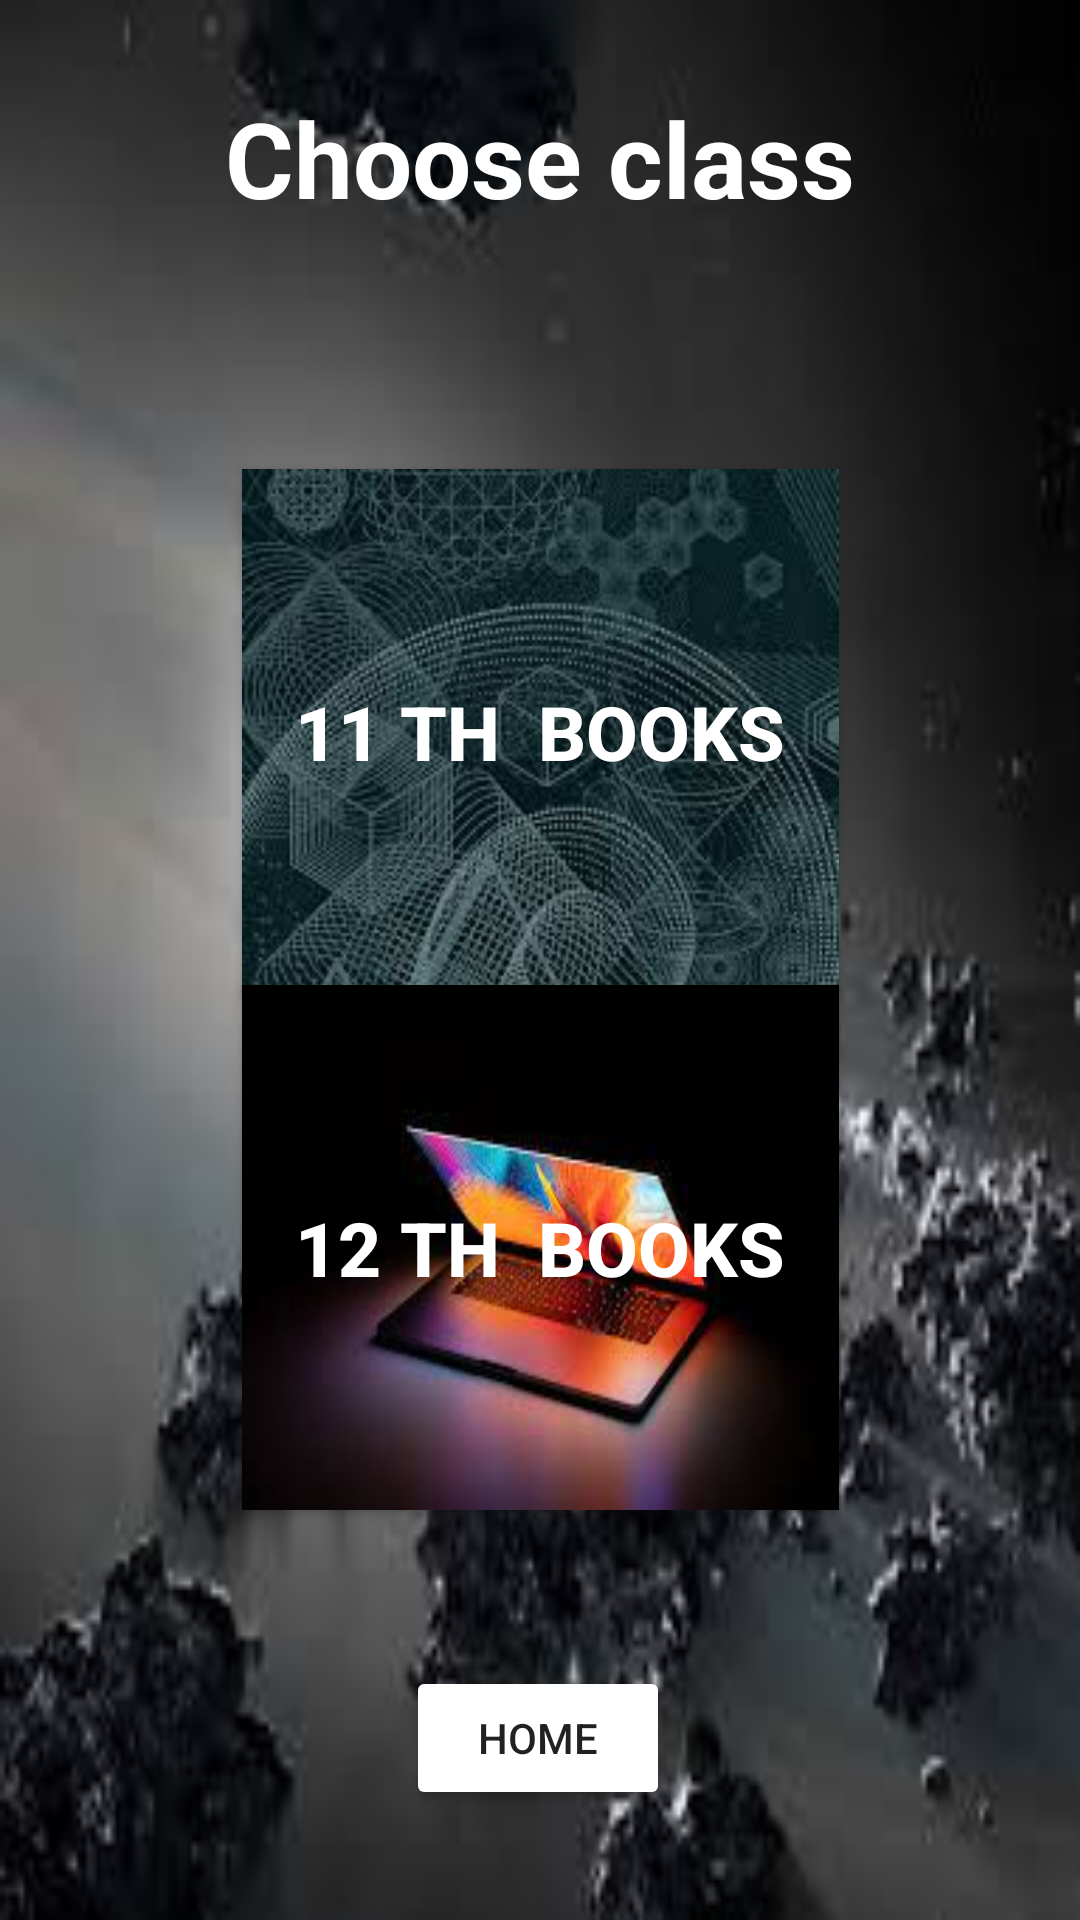

Write the Android layout XML for this screen, with the resource values it uses.
<!-- AndroidManifest.xml: application theme Theme.VSBEC -->
<!-- res/layout/activity_choosebranch.xml -->
<?xml version="1.0" encoding="utf-8"?>
<androidx.constraintlayout.widget.ConstraintLayout xmlns:android="http://schemas.android.com/apk/res/android"
    xmlns:app="http://schemas.android.com/apk/res-auto"
    xmlns:tools="http://schemas.android.com/tools"
    android:layout_width="match_parent"
    android:layout_height="match_parent"
    tools:context=".choosebranch"
    android:background="@drawable/choosegrpwal">

    <Button
        android:id="@+id/button28"
        android:layout_width="wrap_content"
        android:layout_height="wrap_content"
        android:backgroundTint="@color/white"
        android:onClick="home12"
        android:text="Home"
        app:layout_constraintBottom_toBottomOf="parent"
        app:layout_constraintEnd_toEndOf="parent"
        app:layout_constraintHorizontal_bias="0.498"
        app:layout_constraintStart_toStartOf="parent"
        app:layout_constraintTop_toTopOf="parent"
        app:layout_constraintVertical_bias="0.938" />

    <TextView
        android:id="@+id/textView14"
        android:layout_width="279dp"
        android:layout_height="53dp"

        android:gravity="center"
        android:text="Choose class"
        android:textColor="@color/white"
        android:textSize="35dp"
        android:textStyle="bold"
        app:layout_constraintBottom_toBottomOf="parent"
        app:layout_constraintEnd_toEndOf="parent"

        app:layout_constraintStart_toStartOf="parent"
        app:layout_constraintTop_toTopOf="parent"
        app:layout_constraintVertical_bias="0.045" />

    <Button
        android:id="@+id/button26"
        android:layout_width="199dp"
        android:layout_height="175dp"
        android:background="@drawable/biomath"
        android:gravity="center"
        android:text="11 TH  Books"
android:onClick="biomaths"
        android:textColor="@color/white"
        android:textSize="25dp"
        android:textStyle="bold"
        app:layout_constraintBottom_toBottomOf="parent"
        app:layout_constraintEnd_toEndOf="parent"
        app:layout_constraintStart_toStartOf="parent"
        app:layout_constraintTop_toTopOf="parent"
        app:layout_constraintVertical_bias="0.336" />

    <Button
        android:id="@+id/button27"
        android:layout_width="199dp"
        android:layout_height="175dp"
        android:background="@drawable/computerscience"
        android:gravity="center"
        android:onClick="computersciencematerials"
        android:text="12 TH  Books"
        android:textColor="@color/white"
        android:textSize="25dp"
        android:textStyle="bold"
        app:layout_constraintBottom_toBottomOf="parent"
        app:layout_constraintEnd_toEndOf="parent"
        app:layout_constraintStart_toStartOf="parent"
        app:layout_constraintTop_toTopOf="parent"
        app:layout_constraintVertical_bias="0.706" />
</androidx.constraintlayout.widget.ConstraintLayout>
<!-- resources referenced by this layout -->
<resources>
  <!-- drawable biomath: jpg bitmap (drawable, 17959 bytes) -->
  <!-- drawable choosegrpwal: jpg bitmap (drawable, 6029 bytes) -->
  <!-- drawable computerscience: jpg bitmap (drawable, 4754 bytes) -->
  <style name="Theme.VSBEC" parent="Base.Theme.VSBEC" />
  <style name="Base.Theme.VSBEC" parent="Theme.AppCompat.Light.NoActionBar">
          
          
      </style>
  <!-- not gathered from this repository: default colours our renderer supplied (Android Studio template values) -->
  <color name="white">#FFFFFFFF</color>
</resources>
